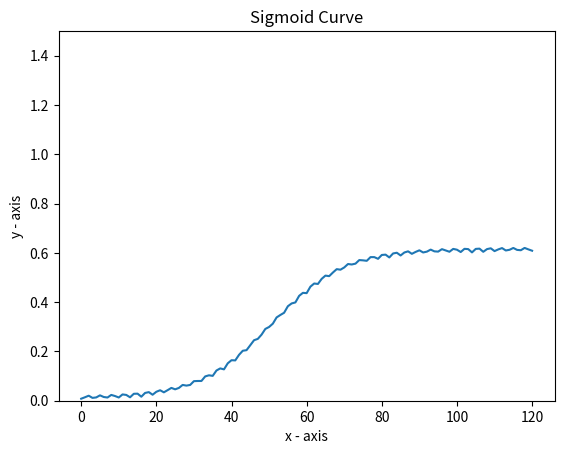

This figure's Python source:
# (C)copyright 2020  Martin Lurie 
#https://www.ncbi.nlm.nih.gov/pmc/articles/PMC6598339/
# x0 value of the sigmoid's midpoint,
# L = the curve's maximum value,
# k = the logistic growth rate or steepness of the curve.

# to do
# create normal distrib for x0 and classification early norm late
# create normal distrib for L and classification hi low
# encoding:  early-hi earlylow  normhi normlow latehi latelow

from __future__ import print_function
import math
import random

for numrows in range (0, 1):
  L=abs(random.gauss(.7,.3 ))
  x0=random.gauss(0,1 )
  xlist=[]
  dt=0
  ylist=[]
  k=random.gauss(1,.5 )
  x=-6
  label=0  # 0 norm
  fast=0
  while ( x < 6 ):
    y=L/(1+math.exp(-k*(x-x0)))+ abs((math.sin(x*10))/60)
    ylist.append(y)
    xlist.append(dt)
    dt=dt+1
    #print (y, end='|')
    x=x+.1
    if ( L < .7 and x0 < -.3 ):
      label=1
    if ( L < .7 and x0 > -.3 and x0 < .3):
      label=2
    if ( L<.7 and x0>.3 ):
      label=3
    if ( L > .7 and x0 < -.3 ):
      label=4
    if ( L > .7 and x0 > -.3 and x0 < .3):
      label=5
    if ( L>.7 and x0>.3 ):
      label=6
  
  print (label)
  #print (xlist)
  #print(ylist)
  
# importing the required module 
import matplotlib.pyplot as plt 


def plotit(numpts):
  # plotting the points 
  plt.plot(xlist, ylist) 

  # naming the x axis 
  plt.xlabel('x - axis') 
  # naming the y axis 
  plt.ylabel('y - axis') 
  plt.ylim(0, 1.5)

  # giving a title to my graph 
  plt.title('Sigmoid Curve') 

  # function to show the plot 
  plt.show() 
plotit(5)
print ("L curve max " +str(L) )
print ("x0 is midpoint " + str(x0))
print ("Label for ML is " + str(label))
